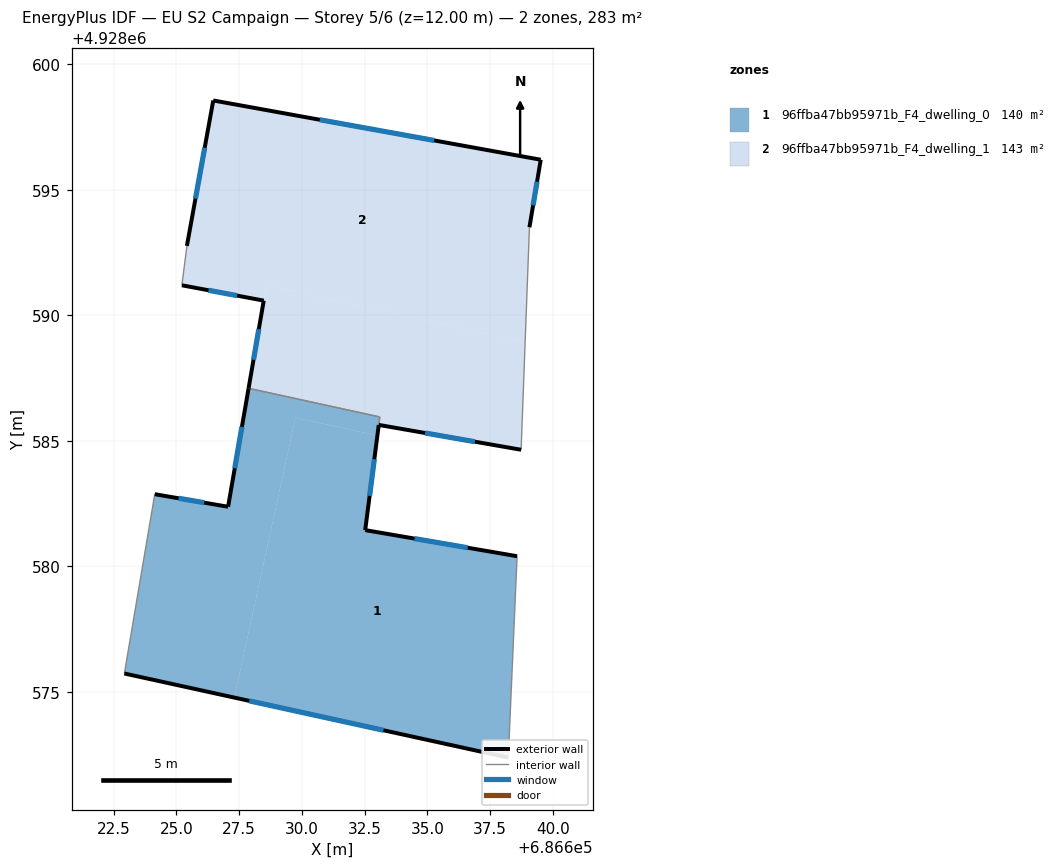
=== STOREY PLAN SPEC (per zone: floor XY polygon, exterior-wall plan segments, windows/doors) ===
zone 1: 96ffba47bb95971b_F4_dwelling_0  (140.3 m²)
  floor: (686638.57, 4928580.41) (686638.22, 4928572.39) (686627.31, 4928574.78) (686629.74, 4928585.93) (686633.01, 4928585.21) (686632.52, 4928581.45)
  floor: (686633.10, 4928585.95) (686633.01, 4928585.21) (686629.74, 4928585.93) (686627.31, 4928574.78) (686622.93, 4928575.74) (686624.14, 4928582.88) (686627.06, 4928582.38) (686627.88, 4928587.09)
  exterior wall: (686622.93, 4928575.74) – (686638.22, 4928572.39)  [15.7 m]
    window: (686627.90, 4928574.65) – (686633.25, 4928573.48)  [5.7 m²]
  exterior wall: (686627.06, 4928582.38) – (686624.14, 4928582.88)  [3.0 m]
    window: (686626.11, 4928582.54) – (686625.09, 4928582.71)  [1.1 m²]
  exterior wall: (686627.88, 4928587.09) – (686627.06, 4928582.38)  [4.8 m]
    window: (686627.61, 4928585.56) – (686627.33, 4928583.91)  [1.8 m²]
  exterior wall: (686632.52, 4928581.45) – (686633.06, 4928585.63)  [4.2 m]
    window: (686632.70, 4928582.81) – (686632.88, 4928584.27)  [1.5 m²]
  exterior wall: (686638.57, 4928580.41) – (686632.52, 4928581.45)  [6.1 m]
    window: (686636.60, 4928580.75) – (686634.49, 4928581.11)  [2.3 m²]
  interior walls: 4
zone 2: 96ffba47bb95971b_F4_dwelling_1  (142.6 m²)
  floor: (686638.89, 4928588.94) (686638.73, 4928584.65) (686633.06, 4928585.64) (686633.10, 4928585.95) (686627.88, 4928587.09) (686628.58, 4928591.19)
  floor: (686639.51, 4928596.20) (686639.06, 4928593.51) (686638.89, 4928588.94) (686628.58, 4928591.19) (686628.48, 4928590.59) (686625.22, 4928591.20) (686625.42, 4928592.77) (686626.47, 4928598.56)
  exterior wall: (686628.48, 4928590.59) – (686627.88, 4928587.09)  [3.5 m]
    window: (686628.28, 4928589.45) – (686628.07, 4928588.23)  [1.3 m²]
  exterior wall: (686625.22, 4928591.20) – (686628.48, 4928590.59)  [3.3 m]
    window: (686626.28, 4928591.00) – (686627.42, 4928590.78)  [1.2 m²]
  exterior wall: (686626.47, 4928598.56) – (686625.42, 4928592.77)  [5.9 m]
    window: (686626.13, 4928596.67) – (686625.76, 4928594.65)  [2.2 m²]
  exterior wall: (686639.51, 4928596.20) – (686626.47, 4928598.56)  [13.3 m]
    window: (686635.27, 4928596.96) – (686630.71, 4928597.79)  [4.9 m²]
  exterior wall: (686639.06, 4928593.51) – (686639.51, 4928596.20)  [2.7 m]
    window: (686639.21, 4928594.38) – (686639.36, 4928595.32)  [1.0 m²]
  exterior wall: (686633.06, 4928585.64) – (686638.73, 4928584.65)  [5.8 m]
    window: (686634.90, 4928585.31) – (686636.89, 4928584.97)  [2.1 m²]
  interior walls: 4

=== DERIVED (storey summary) ===
Building: EU S2 Campaign
Storey: 5 of 6  (floor level z = 12.00 m)
Storey gross floor area: 282.9 m²
Zones on this storey: 2
  - 96ffba47bb95971b_F4_dwelling_0: floor 140.3 m²; exterior wall 33.8 m (101.3 m²); 5 window(s) 12.4 m²; WWR 12.2%
  - 96ffba47bb95971b_F4_dwelling_1: floor 142.6 m²; exterior wall 34.5 m (103.4 m²); 6 window(s) 12.6 m²; WWR 12.2%
Zone adjacency (shared interzone walls):
  - 96ffba47bb95971b_F4_dwelling_0 ↔ 96ffba47bb95971b_F4_dwelling_1